Run: headless pygame with SDL's dummy video driver; simulated clock (each Clock.tick advances the game by its frame time, no real sleeping); random seed 0; keys injected as events and as key.get_pressed() state; mouse plan: one left click at the window centre at the start of phase 2, then a move to the lower-right quarter at the start of phase 3.
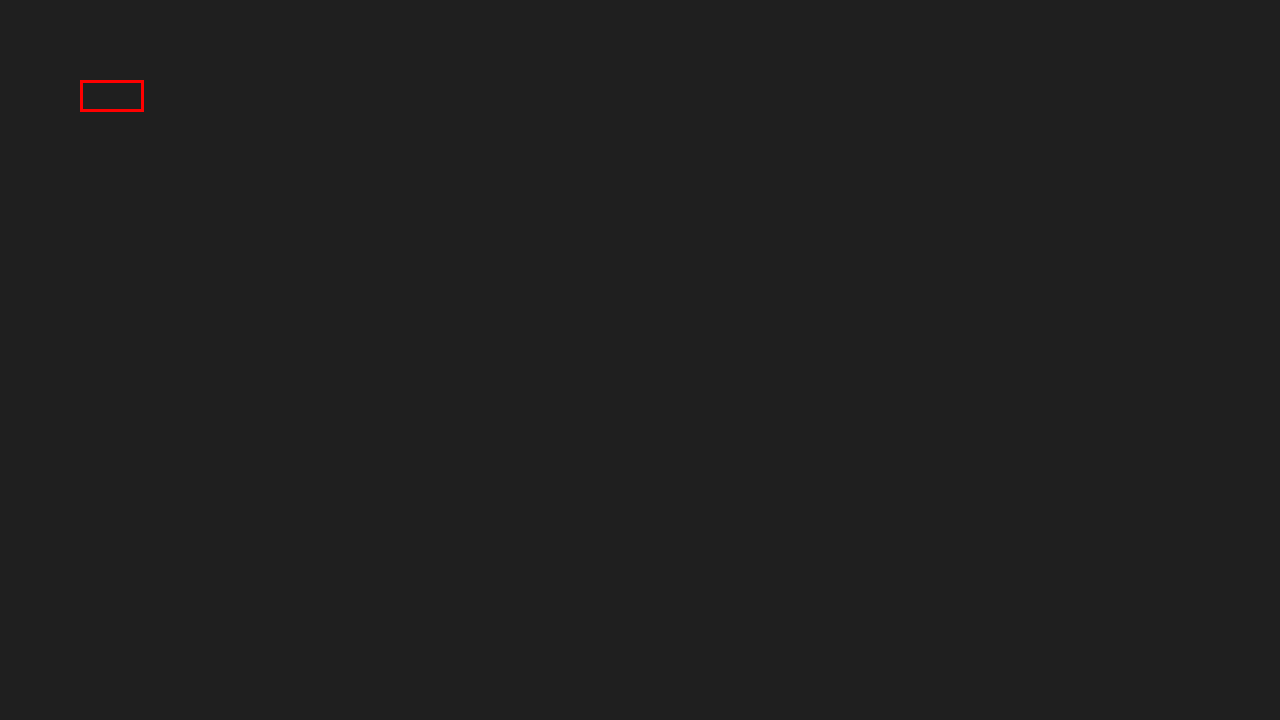
Frame 1 of 4 · flips 1–60 · no input
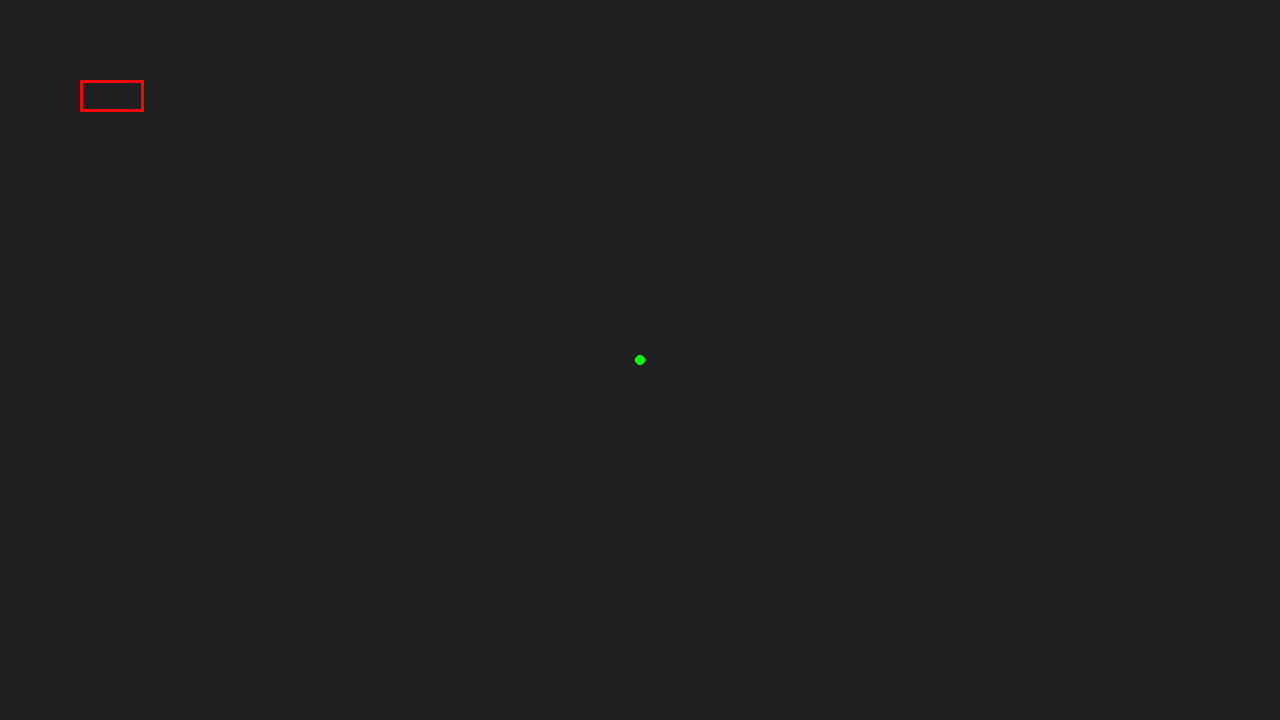
Frame 2 of 4 · flips 61–180 · clicked the window centre · tapped SPACE, RETURN · held RIGHT (→), D
Frame 3 of 4 · flips 181–300 · moved the mouse to the lower-right quarter · held DOWN (↓), S · screen unchanged from frame 2, image omitted
Frame 4 of 4 · flips 301–420 · held LEFT (←), A, UP (↑), W · screen unchanged from frame 3, image omitted

The pygame program that drew these frames:

import pygame

pygame.init()
screen = pygame.display.set_mode((1280, 720))
clock = pygame.time.Clock()
done = False
points = []

counter = 0
while not done:
    for event in pygame.event.get():
        if event.type == pygame.QUIT:
            done = True
        elif event.type == pygame.MOUSEBUTTONDOWN:
            print('Clicked:', event.pos, counter)
            counter += 1
            points.append(event.pos)

    click = pygame.mouse.get_pressed()
    mousex, mousey = pygame.mouse.get_pos()
    # print(click, mousex, mousey)

    screen.fill('gray12')
    
    pygame.draw.rect(screen, (255,0,0), (80,80,64,32), 3)

    for point in points:
        pygame.draw.circle(screen, (0,255,0), center=point, radius=5, width=5)
    
    pygame.display.flip()
    clock.tick(60)
